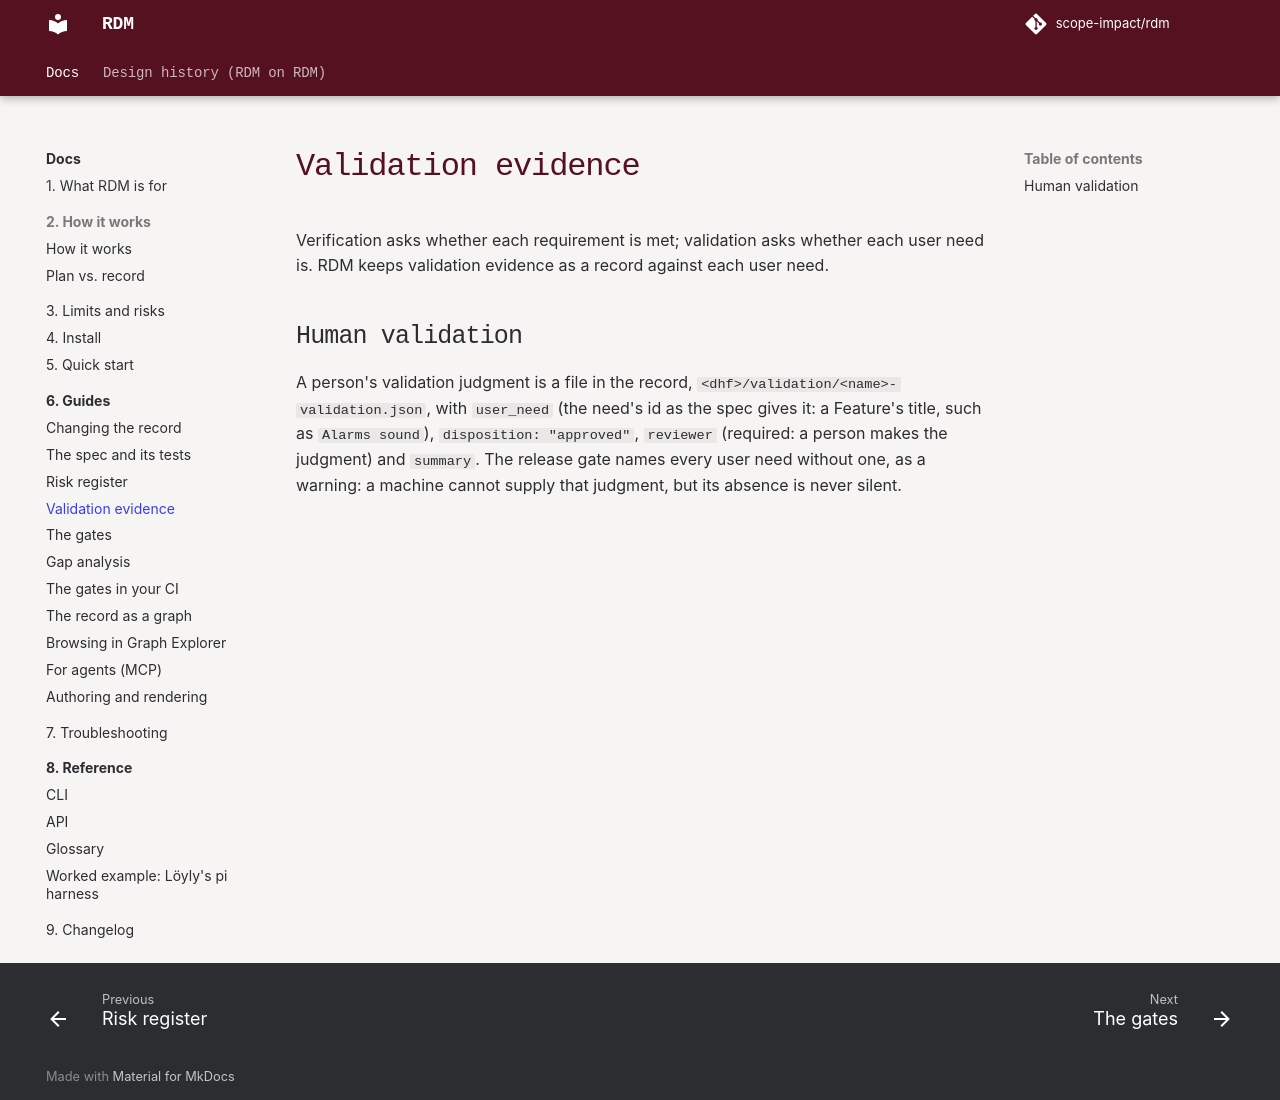

repository: scope-impact/rdm · page: dev/use/validation-evidence/index.html · generator: mkdocs

# Validation evidence

Verification asks whether each requirement is met; validation asks whether
each user need is. RDM keeps validation evidence as a record against each
user need.

## Human validation

A person's validation judgment is a file in the record,
`<dhf>/validation/<name>-validation.json`, with `user_need` (the need's id
as the spec gives it: a Feature's title, such as `Alarms sound`),
`disposition: "approved"`, `reviewer` (required: a person makes the
judgment) and `summary`. The release gate names every user need without one, as a warning: a machine cannot supply that
judgment, but its absence is never silent.
